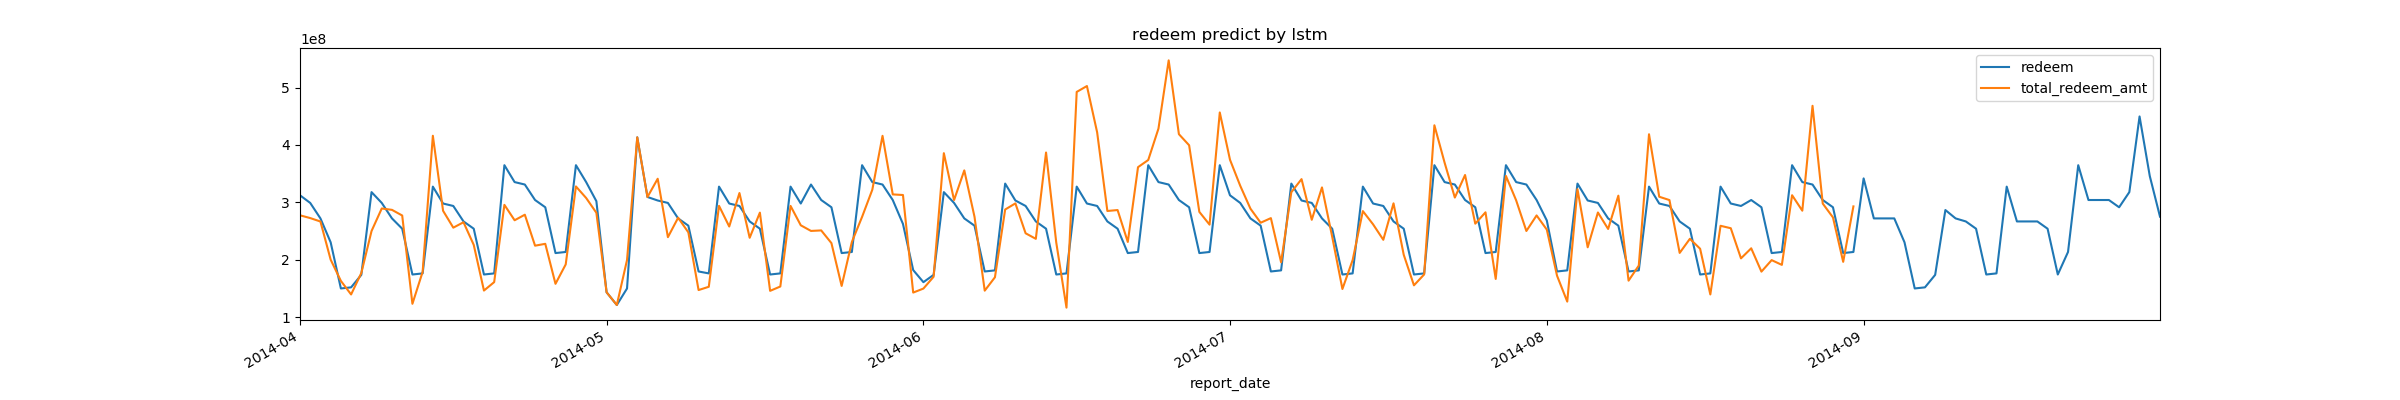

The table this chart was drawn from, first rows:
report_date, redeem
2014-09-01, 341721939
2014-09-02, 272023252
2014-09-03, 272023252
2014-09-04, 272023252
2014-09-05, 230379164
2014-09-06, 150021134
2014-09-07, 151939117
2014-09-08, 173688033
2014-09-09, 286611504
2014-09-10, 272023252
2014-09-11, 266745146
2014-09-12, 254105974
2014-09-13, 174327755
2014-09-14, 176245738
2014-09-15, 327398931
2014-09-16, 266745146
2014-09-17, 266745146
2014-09-18, 266745146
2014-09-19, 254105974
2014-09-20, 174327755
2014-09-21, 213573034
2014-09-22, 364726227
2014-09-23, 304072441
2014-09-24, 304072441
2014-09-25, 304072441
2014-09-26, 291433270
2014-09-27, 317857738
2014-09-28, 449591975
2014-09-29, 345817222
2014-09-30, 275067524
